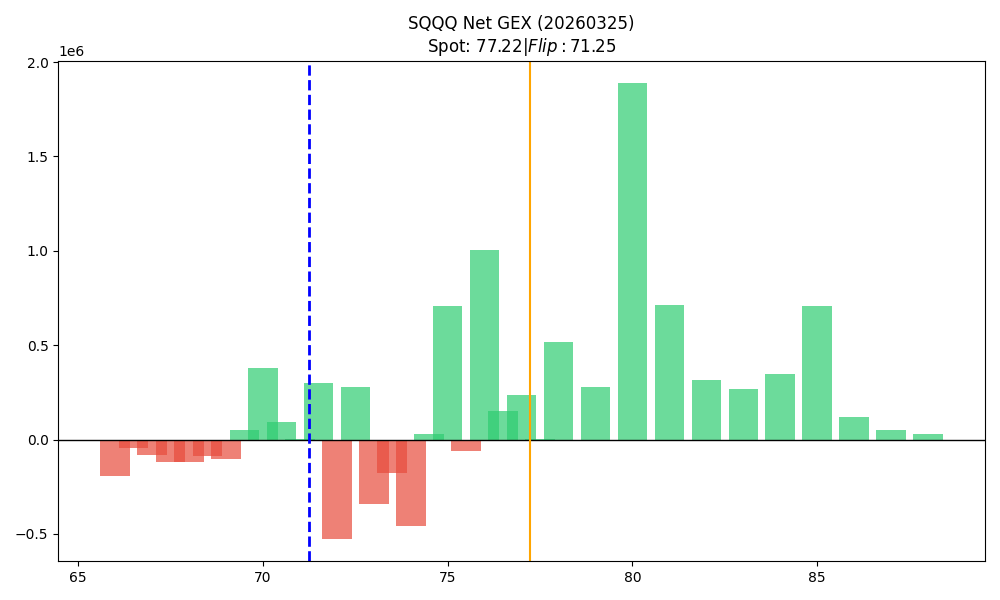

The file beside this chart, header and first rows:
strike, call_gex, put_gex, call_dex, put_dex, net_greek_delta, net_gex
66.0, 27610, 220072, 3766773, -1489511, 0.1321, -192462
66.5, 1342, 47360, 624760, -121031, 0.08698, -46018
67.0, 79914, 163107, 3821501, -777602, 0.2307, -83193
67.5, 13050, 133281, 1138708, -582066, 0.06918, -120232
68.0, 28296, 145020, 2908079, -859049, 0.2076, -116724
68.5, 3916, 92589, 561497, -331573, 0.04682, -88673
69.0, 245616, 351306, 9400698, -1623181, 0.3011, -105690
69.5, 76866, 27244, 2562323, -124425, 0.6142, 49622
70.0, 666851, 285752, 31206611, -2004715, 0.6274, 381099
70.5, 165279, 73137, 4432973, -495973, 0.5053, 92142
71.0, 299807, 298657, 9823307, -2234567, 0.3512, 1150
71.5, 355516, 56654, 8218052, -523139, 0.6784, 298862
72.0, 573070, 1097552, 12243803, -7249867, 0.1091, -524482
72.5, 351818, 71076, 6147559, -621994, 0.5635, 280742
73.0, 372028, 711908, 7989818, -5354673, 0.08697, -339880
73.5, 79451, 258642, 1292608, -2498795, -0.1294, -179191
74.0, 317749, 774193, 4669571, -5979307, -0.05255, -456444
74.5, 86155, 56738, 1110214, -434051, 0.2335, 29417
75.0, 1120248, 410827, 16032656, -4787391, 0.2963, 709421
75.5, 185325, 244341, 2553713, -2958193, -0.03527, -59016
76.0, 1106500, 99679, 11721301, -1048168, 0.475, 1006821
76.5, 157589, 6092, 1795538, -91798, 0.4947, 151497
77.0, 1035970, 798682, 8700565, -9038259, -0.009405, 237289
77.5, 62132, 57868, 537075, -756526, -0.0831, 4264
78.0, 581807, 62634, 5846913, -799784, 0.3689, 519173
79.0, 327767, 49662, 3067158, -710606, 0.2828, 278105
80.0, 2119396, 231503, 22406604, -3419689, 0.3168, 1887893
81.0, 734462, 22072, 7996395, -500782, 0.3478, 712390
82.0, 325681, 10851, 2015521, -192751, 0.2429, 314830
83.0, 269213, 630.1, 1794174, -17534, 0.2571, 268583
84.0, 355776, 7234, 2437333, -163922, 0.2202, 348541
85.0, 760477, 53154, 8174941, -1432971, 0.2217, 707323
86.0, 163943, 45303, 1159097, -1227452, -0.009328, 118639
87.0, 52450, 2560, 276553, -74253, 0.1008, 49890
88.0, 31523, 0.0, 154761, 0.0, 0.1193, 31523
